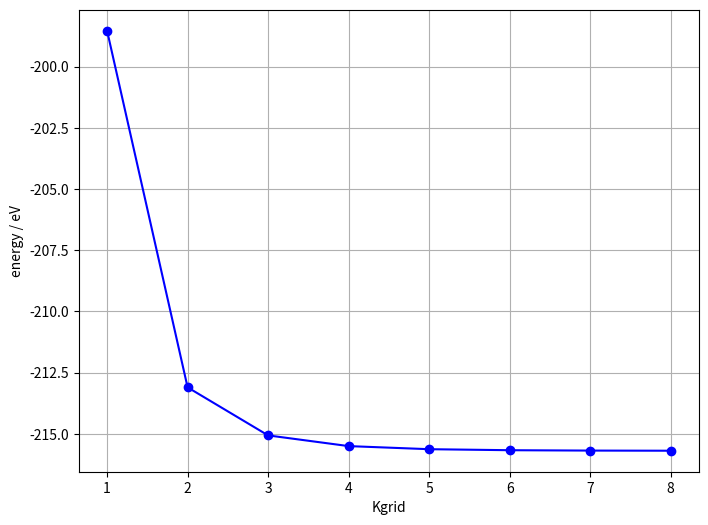

Generate this figure with matplotlib:
import matplotlib.pyplot as plt 

x = [1,2,3,4,5,6,7,8]
y = [-198.53484512933608, -213.10376807721624, -215.065959198655, -215.50332981238003, -215.62957893262117, -215.6711784717626, -215.686171127931, -215.691957628]

plt.figure(figsize=(8, 6))
plt.plot(x, y, color='blue', marker='o')
plt.xlabel('Kgrid')
plt.ylabel('energy / eV')
plt.grid()
plt.savefig('K-grid.png')
